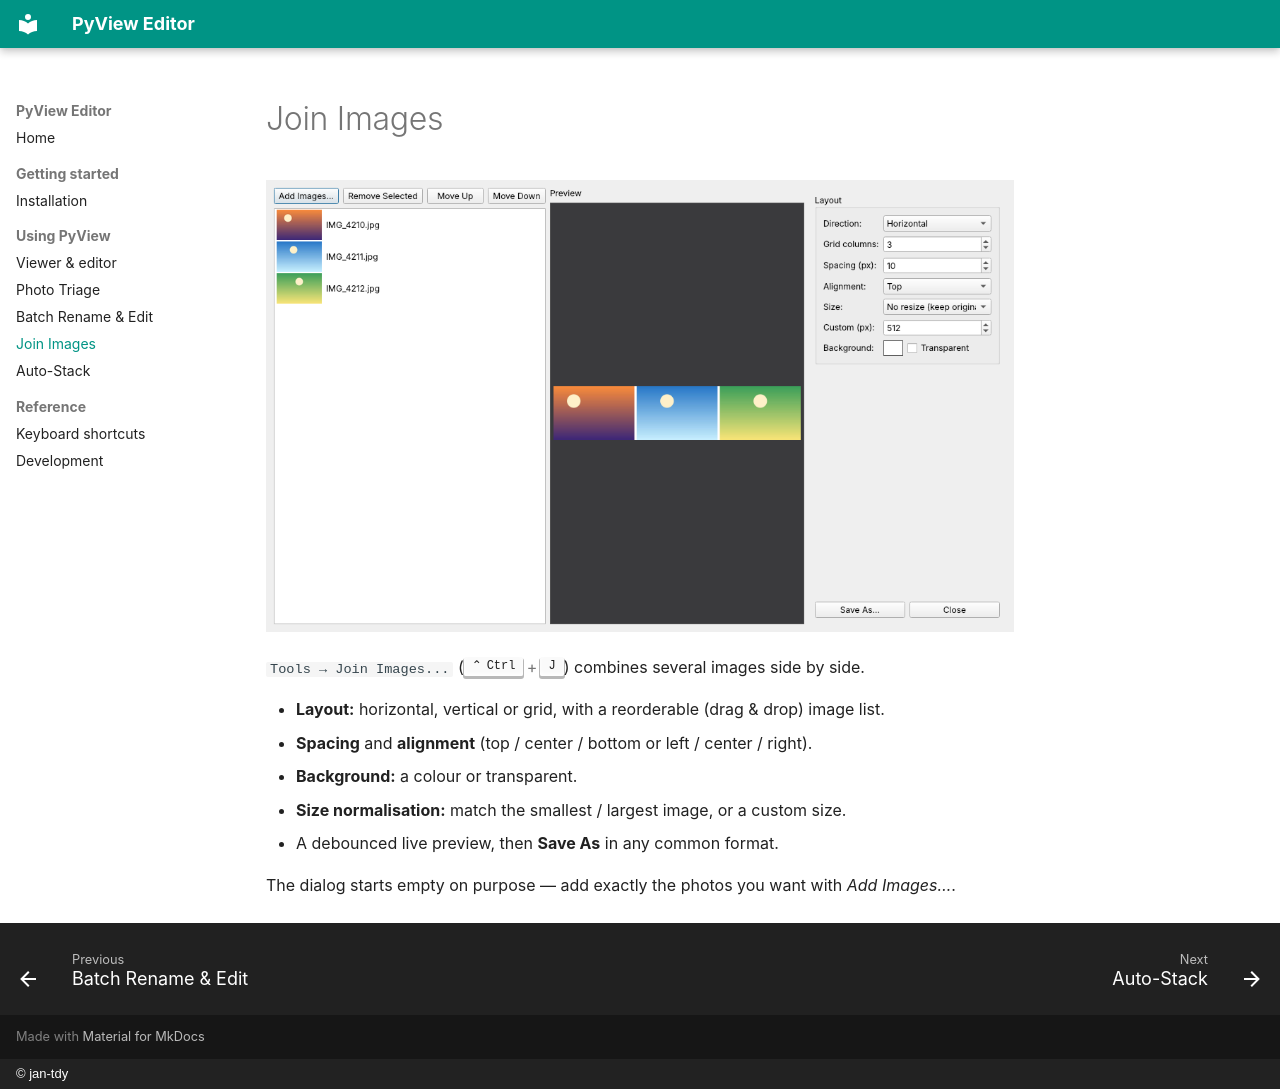

repository: jan-tdy/image-editor · page: join/index.html · generator: mkdocs · copyright: © jan-tdy

# Join Images

![Join Images dialog](assets/join.png)

`Tools → Join Images...` (++ctrl+j++) combines several images side by side.

- **Layout:** horizontal, vertical or grid, with a reorderable (drag & drop) image list.
- **Spacing** and **alignment** (top / center / bottom or left / center / right).
- **Background:** a colour or transparent.
- **Size normalisation:** match the smallest / largest image, or a custom size.
- A debounced live preview, then **Save As** in any common format.

The dialog starts empty on purpose — add exactly the photos you want with *Add Images…*.
